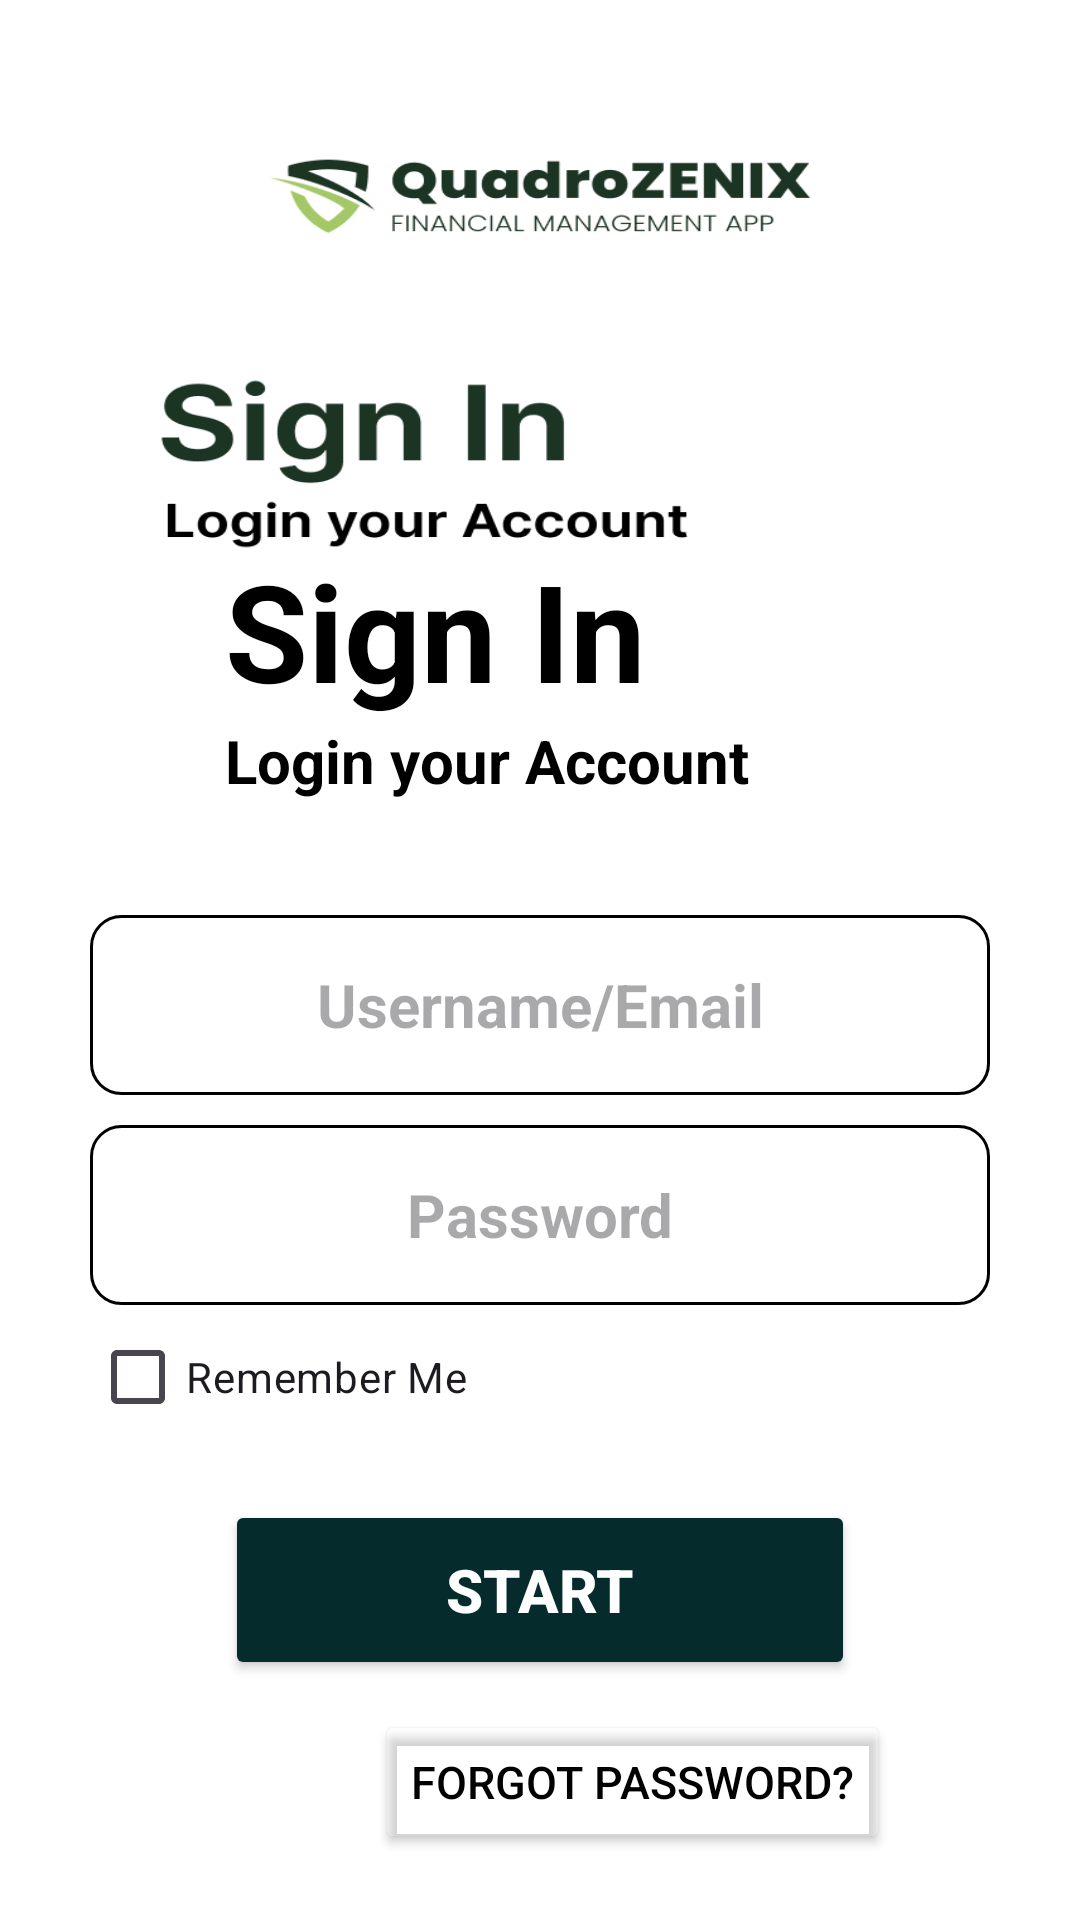

Android layout source for this screen:
<!-- AndroidManifest.xml: application theme Theme.GADOApp -->
<!-- res/layout/signinpage.xml -->
<?xml version="1.0" encoding="utf-8"?>
<RelativeLayout xmlns:android="http://schemas.android.com/apk/res/android"
    xmlns:app="http://schemas.android.com/apk/res-auto"
    xmlns:tools="http://schemas.android.com/tools"
    android:layout_width="match_parent"
    android:layout_height="match_parent"
    android:background="@drawable/signinbg">


    <RelativeLayout
        android:layout_width="wrap_content"
        android:layout_height="wrap_content">
        <EditText
            android:id="@+id/emailText2"
            android:layout_width="600dp"
            android:layout_height="60dp"
            android:layout_marginStart="30dp"
            android:layout_marginTop="305dp"
            android:layout_marginEnd="30dp"
            android:background="@drawable/emailbg"
            android:hint="Username/Email"
            android:textColor="@color/white"
            android:textStyle="bold"
            android:inputType="textEmailAddress"
            android:textAlignment="center"
            android:textSize="20dp" />

        <EditText
            android:id="@+id/passwordText2"
            android:layout_width="600dp"
            android:layout_height="60dp"
            android:layout_marginStart="30dp"
            android:layout_marginTop="375dp"
            android:layout_marginEnd="30dp"
            android:background="@drawable/emailbg"
            android:hint="Password"
            android:textColor="@color/white"
            android:textStyle="bold"
            android:inputType="textPassword"
            android:textAlignment="center"
            android:textSize="20dp" />

        <CheckBox
            android:id="@+id/SignInCheckBox"
            android:layout_width="wrap_content"
            android:layout_height="wrap_content"
            android:layout_marginStart="30dp"
            android:layout_marginTop="435dp"
            android:text="Remember Me"
            tools:ignore="HardcodedText"></CheckBox>

        <Button
            android:id="@+id/startBtn"
            android:layout_width="600dp"
            android:layout_height="60dp"
            android:layout_marginStart="75dp"
            android:layout_marginTop="500dp"
            android:layout_marginEnd="75dp"
            android:backgroundTint="@color/blue22"
            android:text="Start"
            android:textAlignment="center"
            android:textColor="@color/white"
            android:textSize="20dp"
            android:textStyle="bold" />

        <Button
            android:id="@+id/signintextBtn"
            android:layout_width="wrap_content"
            android:layout_height="wrap_content"
            android:layout_marginStart="125dp"
            android:layout_marginTop="570dp"
            android:text="Forgot Password?"
            android:textAlignment="center"
            android:backgroundTint="#1AFFFFFF"
            android:textColor="@color/black"
            android:textSize="15dp"
            />




    </RelativeLayout>



    <LinearLayout
        android:layout_width="wrap_content"
        android:layout_height="wrap_content">
        <TextView
            android:layout_width="wrap_content"
            android:layout_height="wrap_content"
            android:text="Sign In"
            android:textStyle="bold"
            android:shadowColor="@color/white"
            android:shadowDx="2"
            android:shadowDy="2"
            android:layout_marginStart="75dp"
            android:layout_marginTop="180dp"
            android:textSize="45dp"
            android:textColor="@color/black">
        </TextView>
    </LinearLayout>
    <LinearLayout
        android:layout_width="wrap_content"
        android:layout_height="wrap_content">
        <TextView
            android:layout_width="wrap_content"
            android:layout_height="wrap_content"
            android:text="Login your Account"
            android:textStyle="bold"
            android:layout_marginStart="75dp"
            android:layout_marginTop="240dp"
            android:textSize="20dp"
            android:textColor="@color/black">
        </TextView>
    </LinearLayout>










</RelativeLayout>
<!-- resources referenced by this layout -->
<resources>
  <color name="black">#FF000000</color>
  <color name="blue22">#062B2D</color>
  <color name="white">#FFFFFFFF</color>
  <!-- drawable emailbg (drawable) -->
  <?xml version="1.0" encoding="utf-8"?>
  <selector xmlns:android="http://schemas.android.com/apk/res/android">
      <item android:state_enabled="true" android:state_focused="true">
          <shape android:shape="rectangle">
              <solid android:color = "@color/white"/>
              <corners android:radius="10dp"/>
              <stroke android:color= "@color/black" android:width="1dp"/>
          </shape>
  
      </item>
      <item android:state_enabled="true" >
          <shape android:shape="rectangle">
              <solid android:color = "@color/white"/>
              <corners android:radius="10dp"/>
              <stroke android:color= "@color/black" android:width="1dp"/>
          </shape>
  
      </item>
  
  
  
  
  </selector>
  <!-- drawable signinbg: png bitmap (drawable, 28344 bytes) -->
  <style name="Theme.GADOApp" parent="Base.Theme.GADOApp" />
  <style name="Base.Theme.GADOApp" parent="Theme.Material3.DayNight.NoActionBar">
          
          
          <item name="colorPrimaryVariant">@color/blue12</item>
          <item name="windowActionBar">false</item>
          <item name="windowNoTitle">true</item>
  
      </style>
  <color name="blue12">#95D6E4</color>
</resources>
